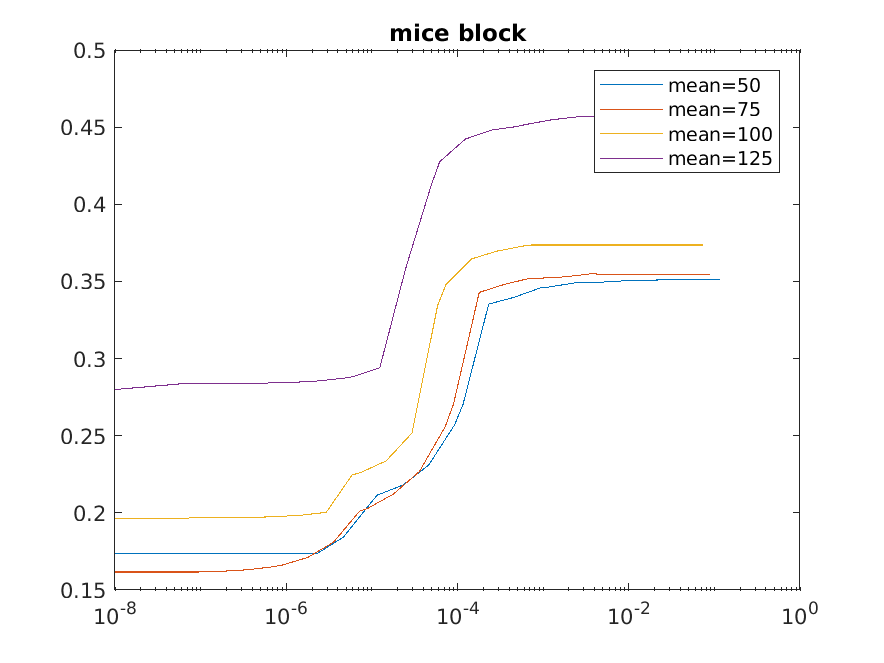

The data file committed next to this chart (first rows):
1e-08, 0.17372, 1e-08, 0.16163, 1e-08, 0.19656, 1e-08, 0.2799
1.1577e-07, 0.1737, 8.9727e-08, 0.1616, 7.3349e-08, 0.1966, 6.1968e-08, 0.2837
2.3155e-07, 0.1737, 1.7945e-07, 0.1621, 1.467e-07, 0.1967, 1.2394e-07, 0.2838
4.6309e-07, 0.1737, 3.5891e-07, 0.1631, 2.934e-07, 0.1969, 2.4787e-07, 0.2839
9.2618e-07, 0.1737, 7.1781e-07, 0.1651, 5.868e-07, 0.1973, 4.9574e-07, 0.2841
1.1577e-06, 0.1737, 8.9727e-07, 0.1661, 7.3349e-07, 0.1975, 6.1968e-07, 0.2841
2.3155e-06, 0.1737, 1.7945e-06, 0.1711, 1.467e-06, 0.1984, 1.2394e-06, 0.2846
4.6309e-06, 0.1842, 3.5891e-06, 0.1811, 2.934e-06, 0.2003, 2.4787e-06, 0.2856
9.2618e-06, 0.205, 7.1781e-06, 0.2011, 5.868e-06, 0.2245, 4.9574e-06, 0.2874
1.1577e-05, 0.2115, 8.9727e-06, 0.2029, 7.3349e-06, 0.226, 6.1968e-06, 0.2884
2.3155e-05, 0.218, 1.7945e-05, 0.2122, 1.467e-05, 0.2336, 1.2394e-05, 0.2941
4.6309e-05, 0.2311, 3.5891e-05, 0.2268, 2.934e-05, 0.2516, 2.4787e-05, 0.3583
9.2618e-05, 0.2571, 7.1781e-05, 0.2558, 5.868e-05, 0.3345, 4.9574e-05, 0.4127
0.0001158, 0.2701, 8.9727e-05, 0.2703, 7.3349e-05, 0.3479, 6.1968e-05, 0.4276
0.0002315, 0.3353, 0.0001794, 0.3429, 0.0001467, 0.3646, 0.0001239, 0.4423
0.0004631, 0.3398, 0.0003589, 0.3482, 0.0002934, 0.3697, 0.0002479, 0.448
0.0009262, 0.3458, 0.0007178, 0.3522, 0.0005868, 0.3729, 0.0004957, 0.4504
0.001158, 0.3463, 0.0008973, 0.3521, 0.0007335, 0.3736, 0.0006197, 0.4516
0.002315, 0.349, 0.001795, 0.3529, 0.001467, 0.3736, 0.001239, 0.4547
0.004631, 0.3494, 0.003589, 0.3549, 0.002934, 0.3736, 0.002479, 0.4566
0.01158, 0.3508, 0.008973, 0.3542, 0.007335, 0.3736, 0.006197, 0.4566
0.1158, 0.3513, 0.08973, 0.3542, 0.07335, 0.3736, 0.06197, 0.4566
